Dataset: perovskite_tandem (GitHub, jyotibrahmanandy/solar-cell-quality-control). Classes: defect halide segregation, defect layer delamination, defect phase degradation, defect pinhole, functional.

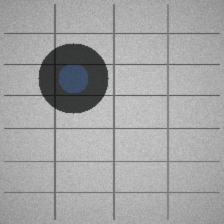
Label: defect phase degradation

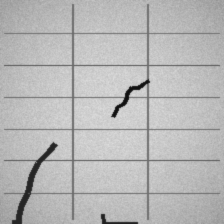
Label: defect layer delamination

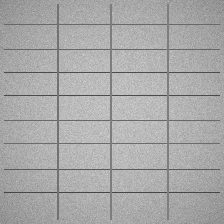
Label: functional

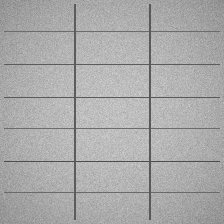
Label: functional

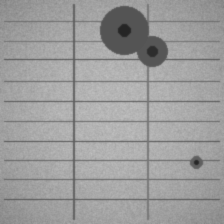
Label: defect pinhole

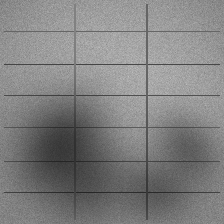
Label: defect halide segregation
